The GitHub repository mahimairaja/NUS_007 contains a labelled image folder "spiral_processed" with 2 categories: healthy, parkinson. Examples follow, each with its label.

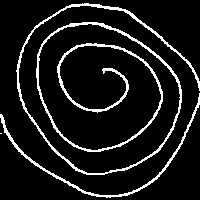
Label: parkinson

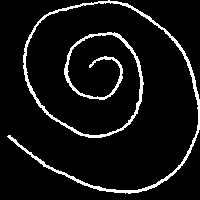
Label: healthy

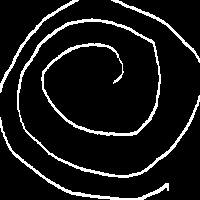
Label: parkinson

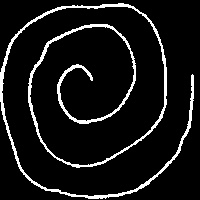
Label: healthy

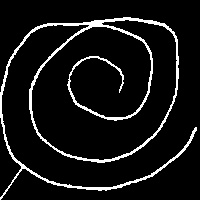
Label: healthy

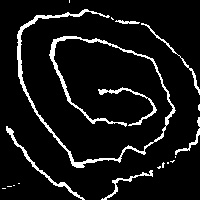
Label: parkinson
